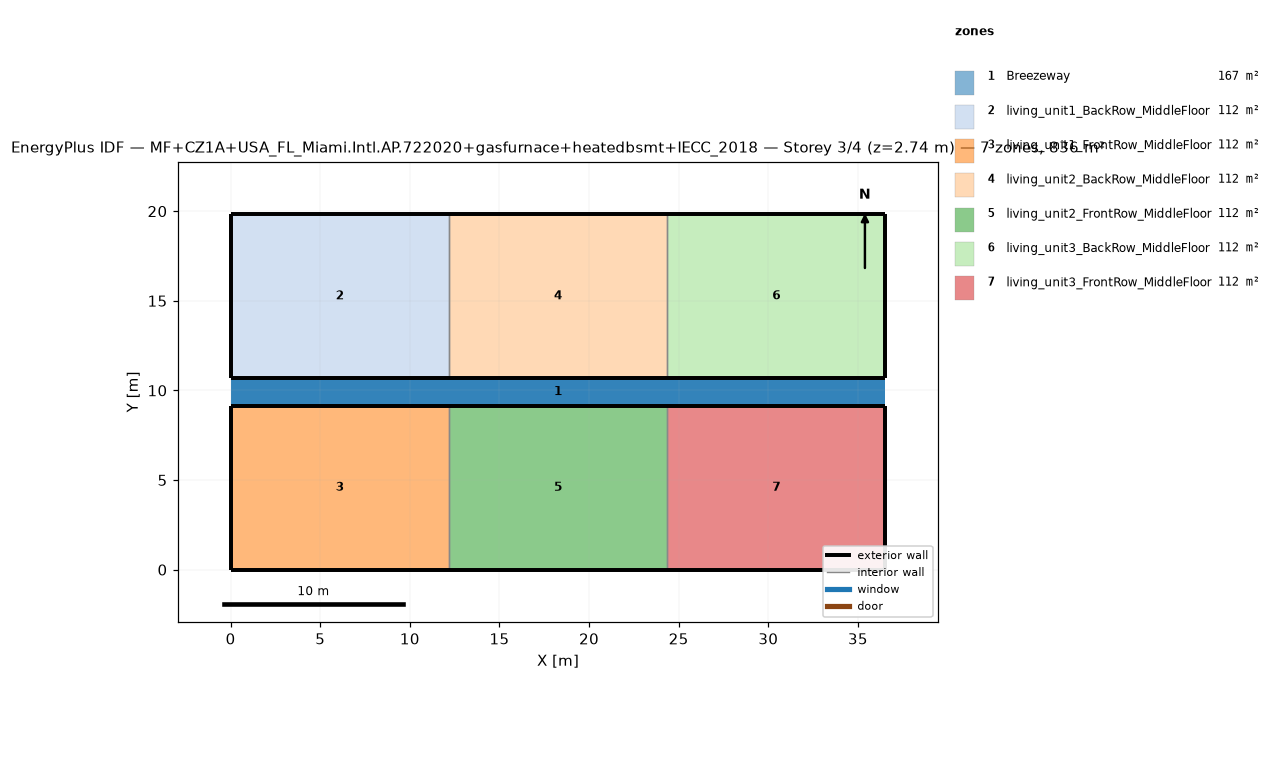
=== STOREY PLAN SPEC (per zone: floor XY polygon, exterior-wall plan segments, windows/doors) ===
zone 1: Breezeway  (167.0 m²)
  floor: (36.54, 9.16) (0.00, 9.16) (0.00, 10.68) (36.54, 10.68)
  floor: (36.54, 9.16) (0.00, 9.16) (0.00, 10.68) (36.54, 10.68)
  floor: (36.54, 9.16) (0.00, 9.16) (0.00, 10.68) (36.54, 10.68)
zone 2: living_unit1_BackRow_MiddleFloor  (111.5 m²)
  floor: (12.18, 10.68) (0.00, 10.68) (0.00, 19.84) (12.18, 19.84)
  exterior wall: (0.00, 10.68) – (12.18, 10.68)  [12.2 m]
  exterior wall: (12.18, 19.84) – (0.00, 19.84)  [12.2 m]
  exterior wall: (0.00, 19.84) – (0.00, 10.68)  [9.2 m]
  interior walls: 1
zone 3: living_unit1_FrontRow_MiddleFloor  (111.5 m²)
  floor: (12.18, 0.00) (0.00, 0.00) (0.00, 9.16) (12.18, 9.16)
  exterior wall: (0.00, 0.00) – (12.18, 0.00)  [12.2 m]
  exterior wall: (12.18, 9.16) – (0.00, 9.16)  [12.2 m]
  exterior wall: (0.00, 9.16) – (0.00, 0.00)  [9.2 m]
  interior walls: 1
zone 4: living_unit2_BackRow_MiddleFloor  (111.5 m²)
  floor: (24.36, 10.68) (12.18, 10.68) (12.18, 19.84) (24.36, 19.84)
  exterior wall: (12.18, 10.68) – (24.36, 10.68)  [12.2 m]
  exterior wall: (24.36, 19.84) – (12.18, 19.84)  [12.2 m]
  interior walls: 2
zone 5: living_unit2_FrontRow_MiddleFloor  (111.5 m²)
  floor: (24.36, 0.00) (12.18, 0.00) (12.18, 9.16) (24.36, 9.16)
  exterior wall: (12.18, 0.00) – (24.36, 0.00)  [12.2 m]
  exterior wall: (24.36, 9.16) – (12.18, 9.16)  [12.2 m]
  interior walls: 2
zone 6: living_unit3_BackRow_MiddleFloor  (111.5 m²)
  floor: (36.54, 10.68) (24.36, 10.68) (24.36, 19.84) (36.54, 19.84)
  exterior wall: (24.36, 10.68) – (36.54, 10.68)  [12.2 m]
  exterior wall: (36.54, 10.68) – (36.54, 19.84)  [9.2 m]
  exterior wall: (36.54, 19.84) – (24.36, 19.84)  [12.2 m]
  interior walls: 1
zone 7: living_unit3_FrontRow_MiddleFloor  (111.5 m²)
  floor: (36.54, 0.00) (24.36, 0.00) (24.36, 9.16) (36.54, 9.16)
  exterior wall: (24.36, 0.00) – (36.54, 0.00)  [12.2 m]
  exterior wall: (36.54, 0.00) – (36.54, 9.16)  [9.2 m]
  exterior wall: (36.54, 9.16) – (24.36, 9.16)  [12.2 m]
  interior walls: 1

=== DERIVED (storey summary) ===
Building: MF+CZ1A+USA_FL_Miami.Intl.AP.722020+gasfurnace+heatedbsmt+IECC_2018
Storey: 3 of 4  (floor level z = 2.74 m)
Storey gross floor area: 836.2 m²
Zones on this storey: 7
  - Breezeway: floor 167.0 m²
  - living_unit1_BackRow_MiddleFloor: floor 111.5 m²; exterior wall 33.5 m (86.9 m²); WWR 0.0%
  - living_unit1_FrontRow_MiddleFloor: floor 111.5 m²; exterior wall 33.5 m (86.9 m²); WWR 0.0%
  - living_unit2_BackRow_MiddleFloor: floor 111.5 m²; exterior wall 24.4 m (63.1 m²); WWR 0.0%
  - living_unit2_FrontRow_MiddleFloor: floor 111.5 m²; exterior wall 24.4 m (63.1 m²); WWR 0.0%
  - living_unit3_BackRow_MiddleFloor: floor 111.5 m²; exterior wall 33.5 m (86.9 m²); WWR 0.0%
  - living_unit3_FrontRow_MiddleFloor: floor 111.5 m²; exterior wall 33.5 m (86.9 m²); WWR 0.0%
Zone adjacency (shared interzone walls):
  - living_unit1_BackRow_MiddleFloor ↔ living_unit2_BackRow_MiddleFloor
  - living_unit1_FrontRow_MiddleFloor ↔ living_unit2_FrontRow_MiddleFloor
  - living_unit2_BackRow_MiddleFloor ↔ living_unit3_BackRow_MiddleFloor
  - living_unit2_FrontRow_MiddleFloor ↔ living_unit3_FrontRow_MiddleFloor